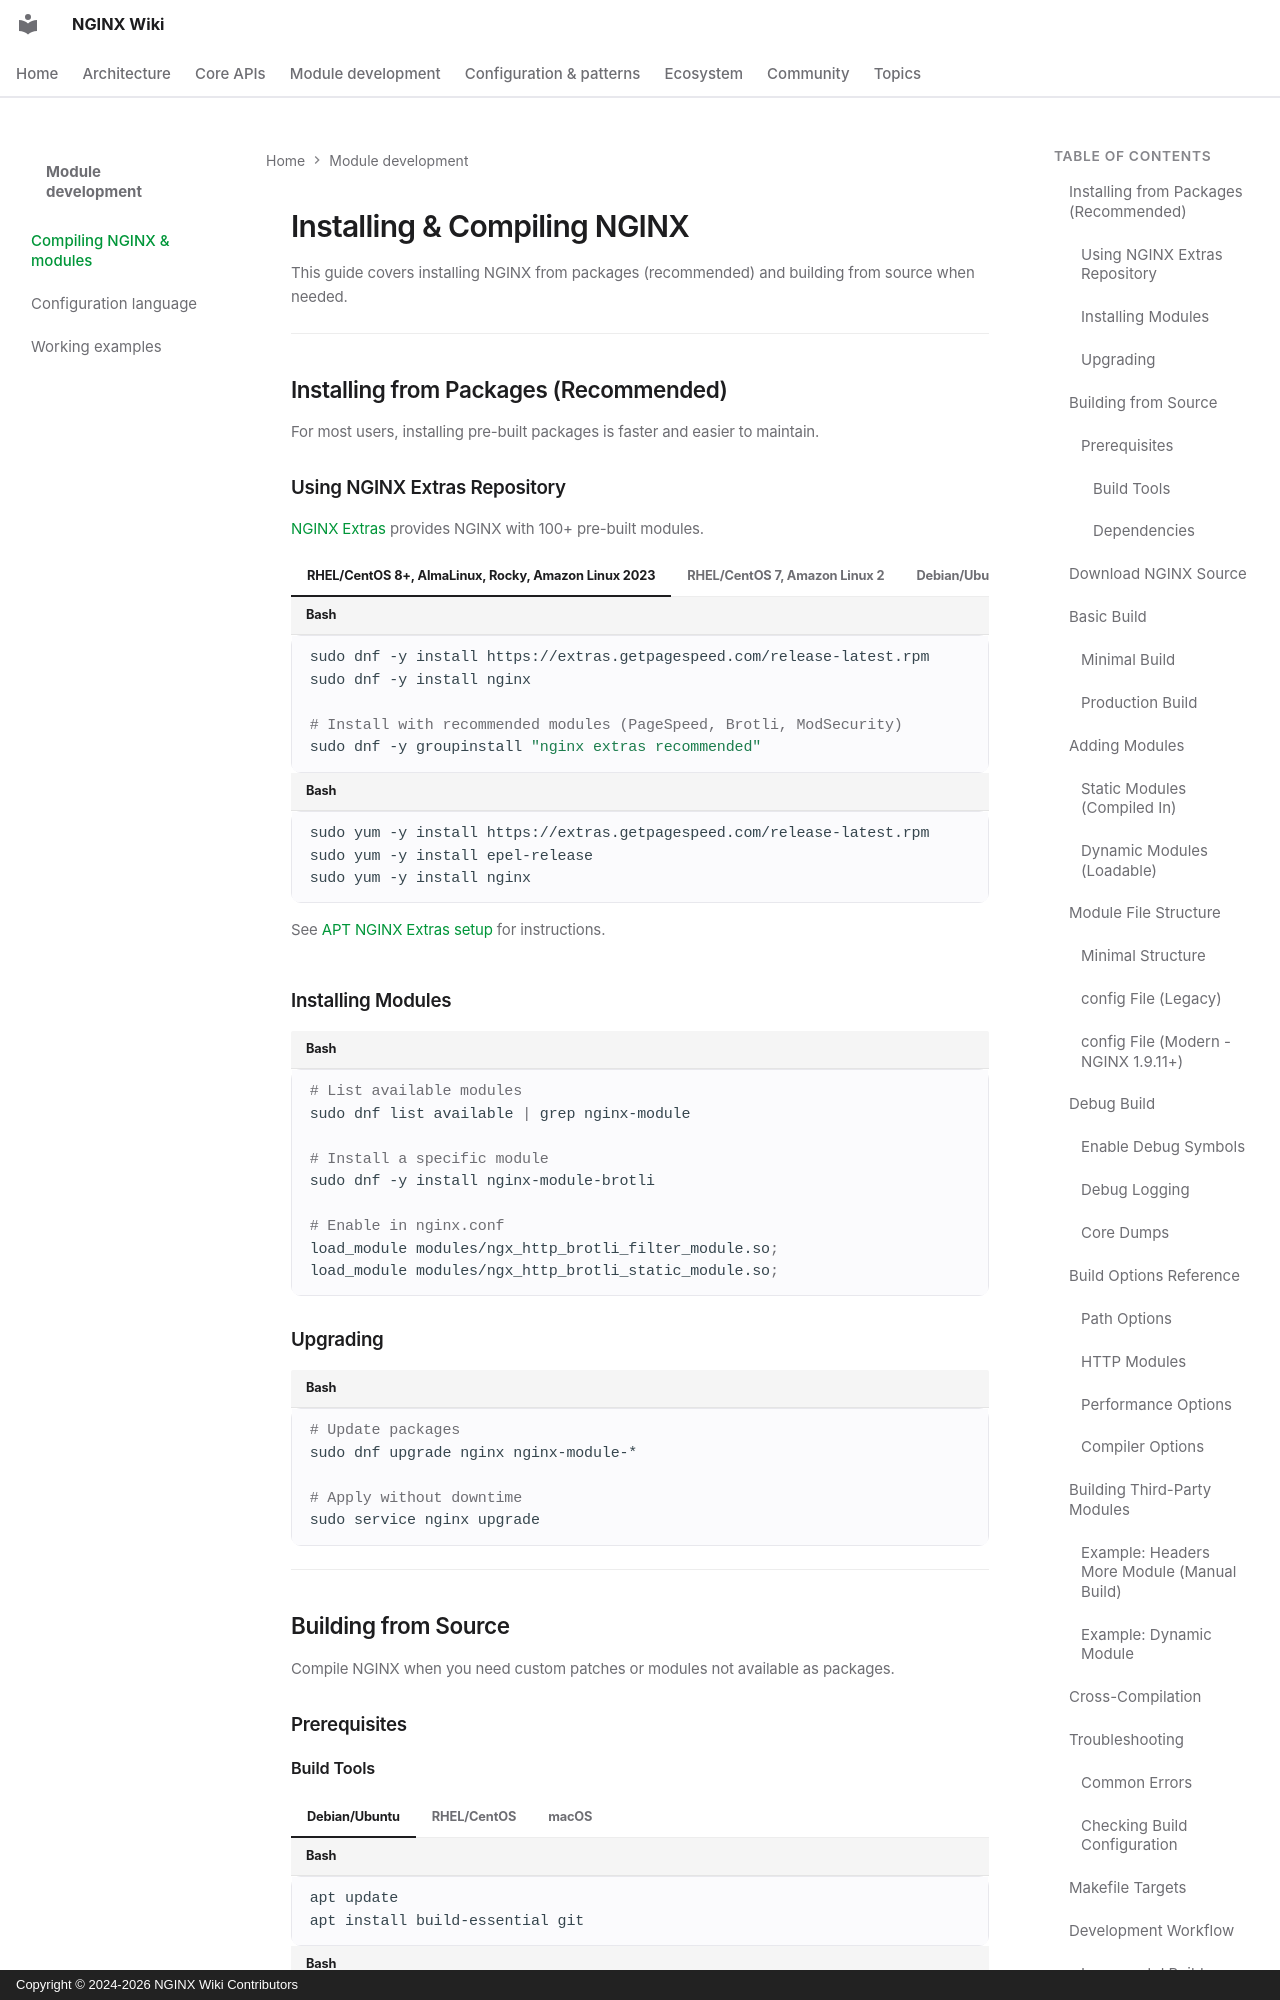

repository: GetPageSpeed/nginx-wiki · page: modules-dev/compiling/index.html · generator: mkdocs · copyright: Copyright © 2024-2026 NGINX Wiki Contributors

---
title: Installing and Compiling NGINX - Build From Source Guide
description: Complete guide to installing NGINX from packages and compiling from source. Learn build options, module compilation, and debug builds.
keywords: NGINX compile, build NGINX from source, NGINX installation, NGINX modules, configure NGINX, make NGINX
author: NGINX Community
date: 2025-12-05
updated: 2026-08-05
schema_type: TechArticle
tags:
  - nginx
  - compilation
  - installation
  - build-from-source
  - modules
  - configure
  - make
---

# Installing & Compiling NGINX

This guide covers installing NGINX from packages (recommended) and building from source when needed.

---

## Installing from Packages (Recommended)

For most users, installing pre-built packages is faster and easier to maintain.

### Using NGINX Extras Repository

[NGINX Extras](https://nginx-extras.getpagespeed.com/) provides NGINX with 100+ pre-built modules.

=== "RHEL/CentOS 8+, AlmaLinux, Rocky, Amazon Linux 2023"
    ```bash
    sudo dnf -y install https://extras.getpagespeed.com/release-latest.rpm
    sudo dnf -y install nginx
    
    # Install with recommended modules (PageSpeed, Brotli, ModSecurity)
    sudo dnf -y groupinstall "nginx extras recommended"
    ```

=== "RHEL/CentOS 7, Amazon Linux 2"
    ```bash
    sudo yum -y install https://extras.getpagespeed.com/release-latest.rpm
    sudo yum -y install epel-release
    sudo yum -y install nginx
    ```

=== "Debian/Ubuntu"
    See [APT NGINX Extras setup](https://apt-nginx-extras.getpagespeed.com/apt-setup/) for instructions.
